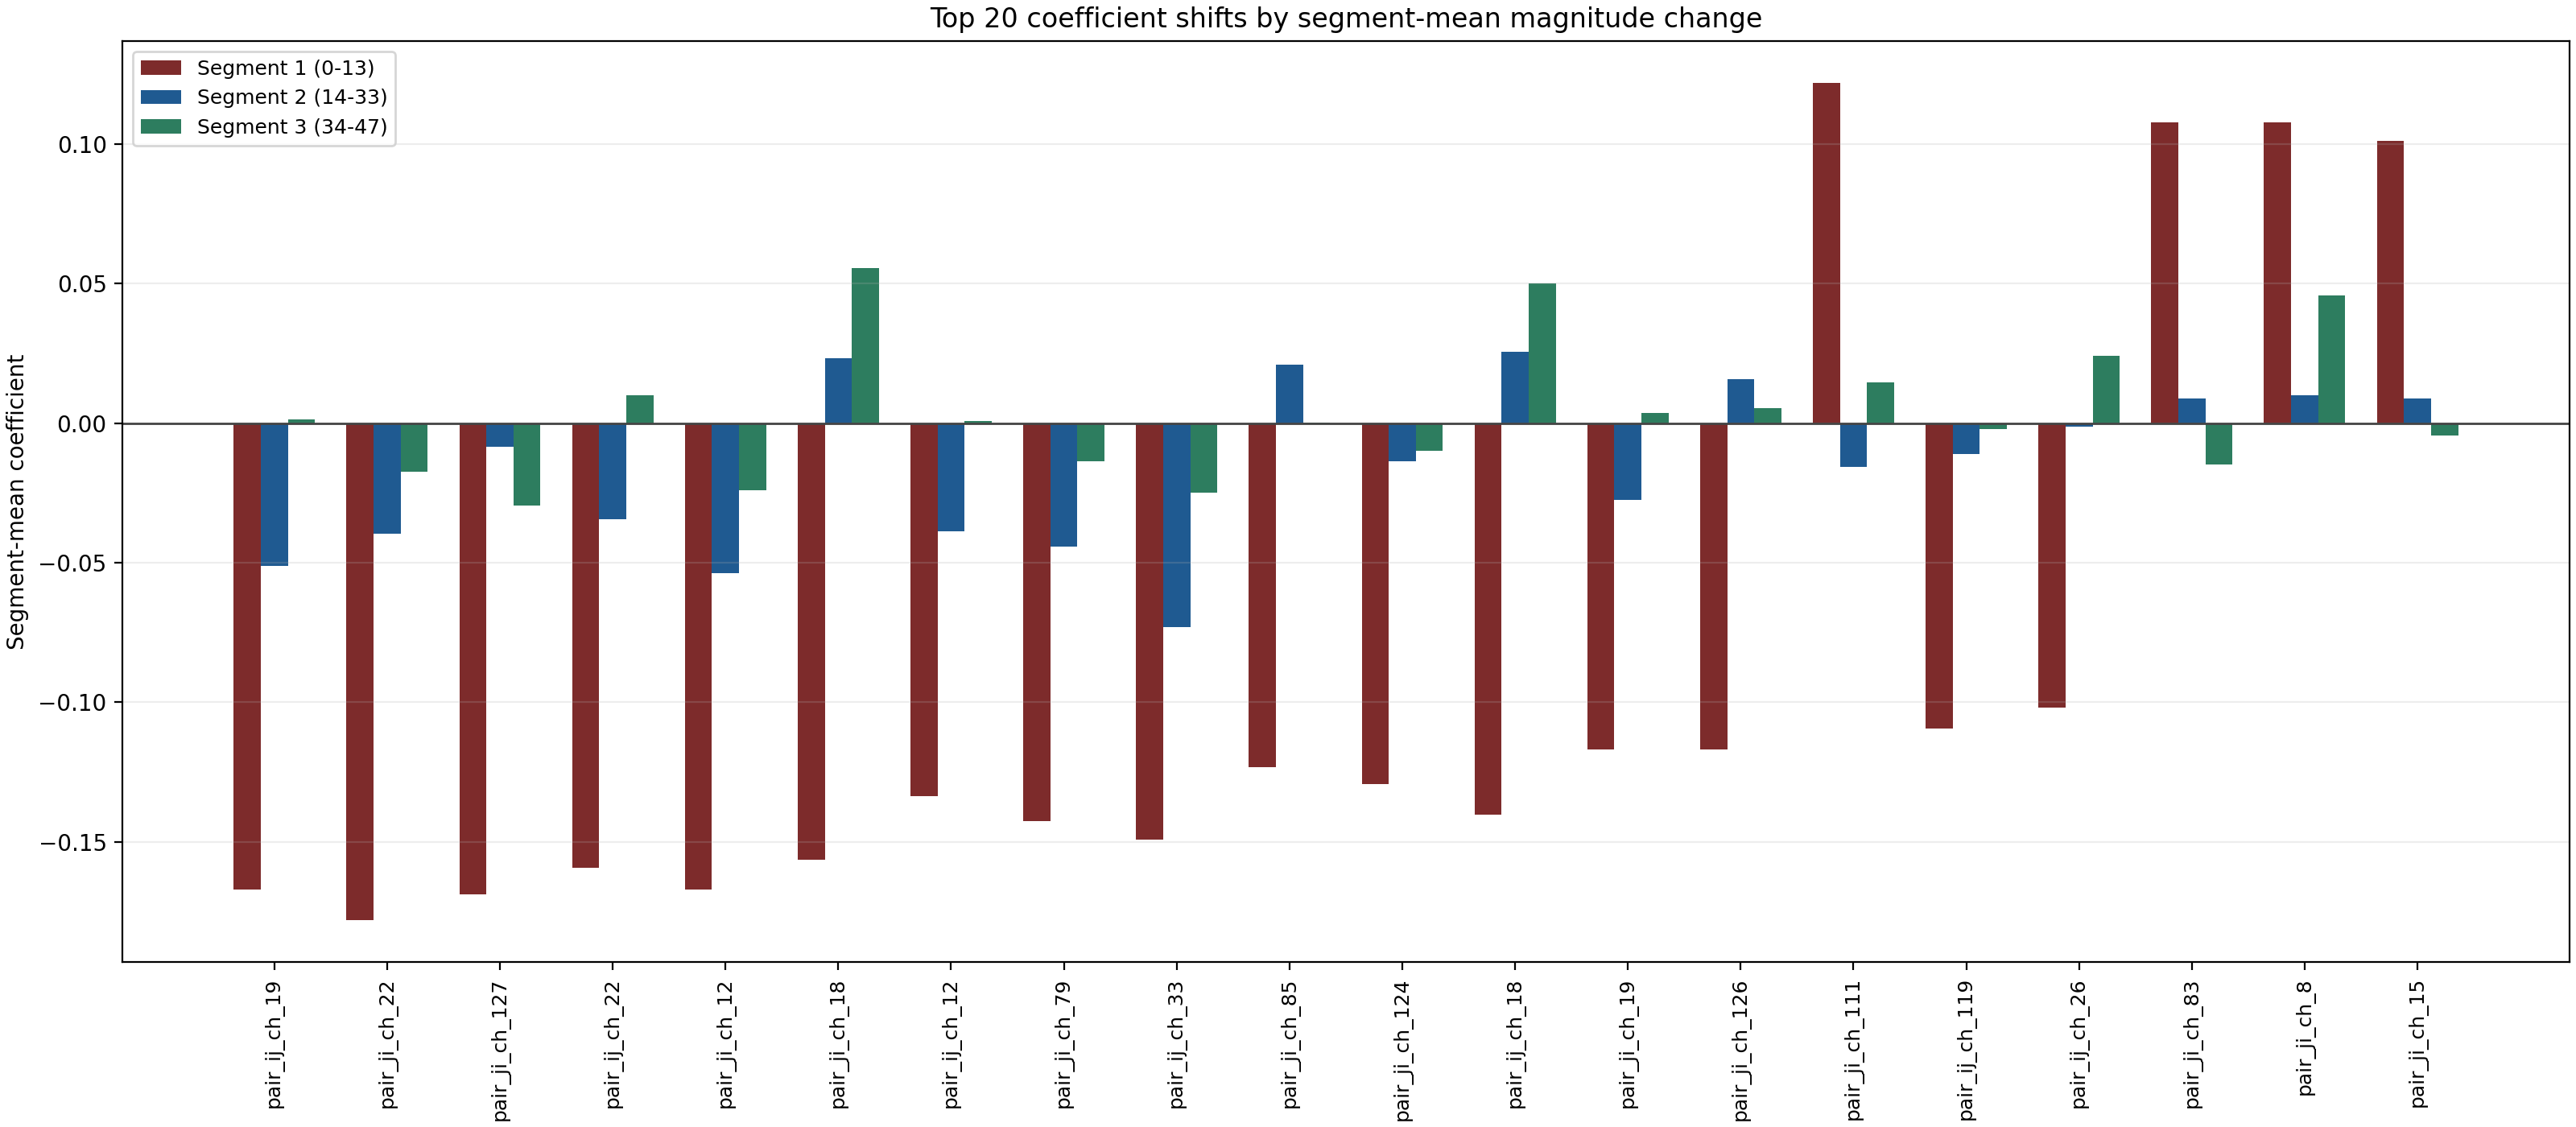

Values plotted in this chart, from the file beside it:
feature_index, feature_name, direction, channel_id, segment_1_mean, segment_1_abs_mean, segment_2_mean, segment_2_abs_mean, segment_3_mean, segment_3_abs_mean, signed_range, abs_range, signed_range_rank, abs_range_rank
19, pair_ij_ch_19, ij, 19, -0.167, 0.167, -0.05129, 0.05129, 0.001352, 0.001352, 0.1684, 0.1657, 7, 1
150, pair_ji_ch_22, ji, 22, -0.178, 0.178, -0.03975, 0.03975, -0.01729, 0.01729, 0.1607, 0.1607, 8, 2
255, pair_ji_ch_127, ji, 127, -0.1689, 0.1689, -0.008563, 0.008563, -0.02963, 0.02963, 0.1603, 0.1603, 9, 3
22, pair_ij_ch_22, ij, 22, -0.1592, 0.1592, -0.0345, 0.0345, 0.01004, 0.01004, 0.1693, 0.1492, 6, 4
140, pair_ji_ch_12, ji, 12, -0.167, 0.167, -0.05385, 0.05385, -0.02403, 0.02403, 0.143, 0.143, 13, 5
146, pair_ji_ch_18, ji, 18, -0.1564, 0.1564, 0.0233, 0.0233, 0.05565, 0.05565, 0.212, 0.1331, 1, 6
12, pair_ij_ch_12, ij, 12, -0.1337, 0.1337, -0.03873, 0.03873, 0.000800, 0.000800, 0.1345, 0.1329, 17, 7
207, pair_ji_ch_79, ji, 79, -0.1426, 0.1426, -0.04412, 0.04412, -0.01366, 0.01366, 0.1289, 0.1289, 19, 8
33, pair_ij_ch_33, ij, 33, -0.1492, 0.1492, -0.07314, 0.07314, -0.02504, 0.02504, 0.1242, 0.1242, 21, 9
213, pair_ji_ch_85, ji, 85, -0.1232, 0.1232, 0.02098, 0.02098, 0.000321, 0.000321, 0.1441, 0.1228, 12, 10
252, pair_ji_ch_124, ji, 124, -0.1294, 0.1294, -0.01364, 0.01364, -0.009933, 0.009933, 0.1195, 0.1195, 26, 11
18, pair_ij_ch_18, ij, 18, -0.1403, 0.1403, 0.02558, 0.02558, 0.05001, 0.05001, 0.1903, 0.1147, 4, 12
147, pair_ji_ch_19, ji, 19, -0.1169, 0.1169, -0.02741, 0.02741, 0.003701, 0.003701, 0.1206, 0.1132, 25, 13
254, pair_ji_ch_126, ji, 126, -0.117, 0.117, 0.01571, 0.01571, 0.005257, 0.005257, 0.1327, 0.1117, 18, 14
239, pair_ji_ch_111, ji, 111, 0.1219, 0.1219, -0.01557, 0.01557, 0.01447, 0.01447, 0.1375, 0.1074, 16, 15
119, pair_ij_ch_119, ij, 119, -0.1094, 0.1094, -0.01101, 0.01101, -0.002091, 0.002091, 0.1073, 0.1073, 34, 16
26, pair_ij_ch_26, ij, 26, -0.1019, 0.1019, -0.001278, 0.001278, 0.02413, 0.02413, 0.126, 0.1006, 20, 17
211, pair_ji_ch_83, ji, 83, 0.1079, 0.1079, 0.008772, 0.008772, -0.01483, 0.01483, 0.1227, 0.0991, 22, 18
136, pair_ji_ch_8, ji, 8, 0.1077, 0.1077, 0.01013, 0.01013, 0.04573, 0.04573, 0.09758, 0.09758, 43, 19
143, pair_ji_ch_15, ji, 15, 0.101, 0.101, 0.008764, 0.008764, -0.004316, 0.004316, 0.1054, 0.09673, 36, 20
151, pair_ji_ch_23, ji, 23, -0.1454, 0.1454, -0.06071, 0.06071, -0.04906, 0.04906, 0.09636, 0.09636, 47, 21
118, pair_ij_ch_118, ij, 118, -0.09899, 0.09899, -0.004885, 0.004885, -0.002747, 0.002747, 0.09625, 0.09625, 48, 22
188, pair_ji_ch_60, ji, 60, -0.1025, 0.1025, -0.02722, 0.02722, -0.007618, 0.007618, 0.09489, 0.09489, 49, 23
167, pair_ji_ch_39, ji, 39, 0.09986, 0.09986, 0.005292, 0.005292, -0.04106, 0.04106, 0.1409, 0.09457, 15, 24
27, pair_ij_ch_27, ij, 27, -0.1031, 0.1031, -0.05825, 0.05825, 0.008585, 0.008585, 0.1116, 0.09447, 32, 25
79, pair_ij_ch_79, ij, 79, -0.1029, 0.1029, -0.02451, 0.02451, -0.009366, 0.009366, 0.09358, 0.09358, 50, 26
208, pair_ji_ch_80, ji, 80, -0.1257, 0.1257, -0.03342, 0.03342, -0.03731, 0.03731, 0.09228, 0.09228, 51, 27
97, pair_ij_ch_97, ij, 97, -0.1104, 0.1104, -0.02149, 0.02149, -0.0406, 0.0406, 0.08893, 0.08893, 57, 28
23, pair_ij_ch_23, ij, 23, -0.1243, 0.1243, -0.05495, 0.05495, -0.03562, 0.03562, 0.08868, 0.08868, 59, 29
168, pair_ji_ch_40, ji, 40, -0.1047, 0.1047, -0.01675, 0.01675, -0.03723, 0.03723, 0.08793, 0.08793, 60, 30
251, pair_ji_ch_123, ji, 123, 0.1004, 0.1004, -0.05396, 0.05396, 0.01272, 0.01272, 0.1544, 0.08768, 10, 31
247, pair_ji_ch_119, ji, 119, -0.09534, 0.09534, -0.01674, 0.01674, -0.008921, 0.008921, 0.08642, 0.08642, 61, 32
46, pair_ij_ch_46, ij, 46, -0.09531, 0.09531, -0.01077, 0.01077, 0.02186, 0.02186, 0.1172, 0.08454, 28, 33
127, pair_ij_ch_127, ij, 127, -0.08717, 0.08717, 0.002787, 0.002787, -0.0426, 0.0426, 0.08996, 0.08438, 53, 34
110, pair_ij_ch_110, ij, 110, 0.08513, 0.08513, -0.002221, 0.002221, -0.003660, 0.003660, 0.08879, 0.08291, 58, 35
135, pair_ji_ch_7, ji, 7, -0.0978, 0.0978, -0.03766, 0.03766, 0.01495, 0.01495, 0.1128, 0.08285, 31, 36
80, pair_ij_ch_80, ij, 80, -0.1207, 0.1207, -0.04499, 0.04499, -0.03789, 0.03789, 0.08281, 0.08281, 68, 37
124, pair_ij_ch_124, ij, 124, -0.08624, 0.08624, -0.004197, 0.004197, -0.009642, 0.009642, 0.08204, 0.08204, 69, 38
175, pair_ji_ch_47, ji, 47, -0.08254, 0.08254, -0.02821, 0.02821, 0.002251, 0.002251, 0.08479, 0.08029, 63, 39
238, pair_ji_ch_110, ji, 110, 0.08146, 0.08146, 0.006586, 0.006586, 0.001359, 0.001359, 0.08011, 0.08011, 73, 40
222, pair_ji_ch_94, ji, 94, -0.09983, 0.09983, -0.08087, 0.08087, -0.01984, 0.01984, 0.07999, 0.07999, 74, 41
155, pair_ji_ch_27, ji, 27, -0.08483, 0.08483, -0.05223, 0.05223, -0.005227, 0.005227, 0.07961, 0.07961, 75, 42
105, pair_ij_ch_105, ij, 105, -0.1145, 0.1145, -0.05022, 0.05022, -0.0363, 0.0363, 0.07821, 0.07821, 77, 43
142, pair_ji_ch_14, ji, 14, -0.08984, 0.08984, -0.01819, 0.01819, -0.01163, 0.01163, 0.0782, 0.0782, 78, 44
227, pair_ji_ch_99, ji, 99, -0.0794, 0.0794, 0.001839, 0.001839, -0.01954, 0.01954, 0.08124, 0.07756, 70, 45
61, pair_ij_ch_61, ij, 61, -0.08017, 0.08017, 0.02857, 0.02857, 0.1036, 0.1036, 0.1838, 0.07504, 5, 46
96, pair_ij_ch_96, ij, 96, -0.09404, 0.09404, -0.04217, 0.04217, -0.02061, 0.02061, 0.07343, 0.07343, 86, 47
29, pair_ij_ch_29, ij, 29, 0.08165, 0.08165, 0.008867, 0.008867, -0.01584, 0.01584, 0.0975, 0.07279, 44, 48
158, pair_ji_ch_30, ji, 30, -0.08085, 0.08085, 0.008383, 0.008383, -0.01113, 0.01113, 0.08923, 0.07246, 54, 49
32, pair_ij_ch_32, ij, 32, -0.09176, 0.09176, -0.03271, 0.03271, 0.02114, 0.02114, 0.1129, 0.07062, 30, 50
48, pair_ij_ch_48, ij, 48, 0.09943, 0.09943, 0.04055, 0.04055, 0.02966, 0.02966, 0.06977, 0.06977, 92, 51
189, pair_ji_ch_61, ji, 61, -0.1113, 0.1113, 0.0416, 0.0416, 0.09297, 0.09297, 0.2042, 0.06965, 2, 52
201, pair_ji_ch_73, ji, 73, -0.08225, 0.08225, -0.0126, 0.0126, 0.04039, 0.04039, 0.1226, 0.06965, 23, 53
141, pair_ji_ch_13, ji, 13, -0.003931, 0.003931, -0.02563, 0.02563, -0.07331, 0.07331, 0.06938, 0.06938, 93, 54
184, pair_ji_ch_56, ji, 56, -0.07502, 0.07502, -0.005919, 0.005919, -0.033, 0.033, 0.0691, 0.0691, 97, 55
179, pair_ji_ch_51, ji, 51, -0.08153, 0.08153, 0.01258, 0.01258, 0.06813, 0.06813, 0.1497, 0.06895, 11, 56
40, pair_ij_ch_40, ij, 40, -0.1057, 0.1057, -0.03778, 0.03778, -0.03704, 0.03704, 0.06864, 0.06864, 99, 57
45, pair_ij_ch_45, ij, 45, -0.08116, 0.08116, 0.01261, 0.01261, 0.01597, 0.01597, 0.09713, 0.06855, 46, 58
86, pair_ij_ch_86, ij, 86, -0.1069, 0.1069, 0.03844, 0.03844, 0.08665, 0.08665, 0.1935, 0.06841, 3, 59
111, pair_ij_ch_111, ij, 111, 0.06988, 0.06988, -0.02165, 0.02165, 0.001507, 0.001507, 0.09153, 0.06837, 52, 60
... 196 more rows
